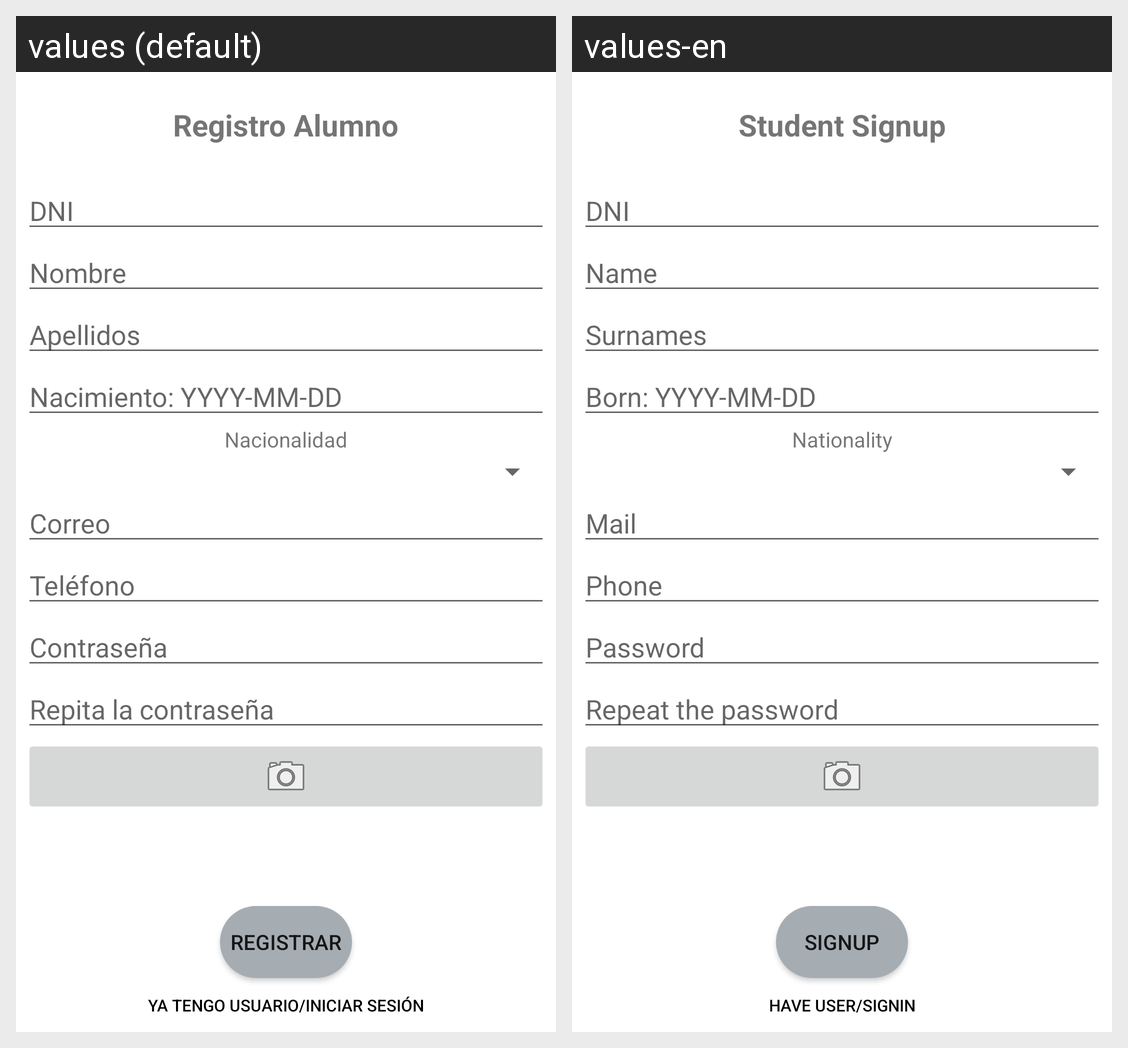

The Android screen above is rendered under two locales of the same app. Produce the string resources it draws, with the default and per-locale values.
Android screen res/layout/activity_student_signup.xml rendered under 2 locales, left to right: values (default), values-en. Device: Nexus 5 (rendered at 1080×1920; each locale shown at half size, 540×960, under a caption strip naming it); theme Theme.Notix.
Strings drawn on this screen, with the default value and each locale's value (text and hints the layout hard-codes, and strings that could not be matched under every locale, appear in the picture but are not listed):

view_student_signup
  values: Registro Alumno
  values-en: Student Signup

text_dni
  values: DNI
  values-en: DNI

text_name
  values: Nombre
  values-en: Name

text_surname
  values: Apellidos
  values-en: Surnames

text_bornDate
  values: Nacimiento: YYYY-MM-DD
  values-en: Born: YYYY-MM-DD

text_nationality
  values: Nacionalidad
  values-en: Nationality

text_mail
  values: Correo
  values-en: Mail

text_phone
  values: Teléfono
  values-en: Phone

text_password
  values: Contraseña
  values-en: Password

text_repeat_password
  values: Repita la contraseña
  values-en: Repeat the password

button_signup
  values: REGISTRAR
  values-en: SIGNUP

button_no_add_user
  values: Ya tengo usuario/Iniciar Sesión
  values-en: Have user/Signin
